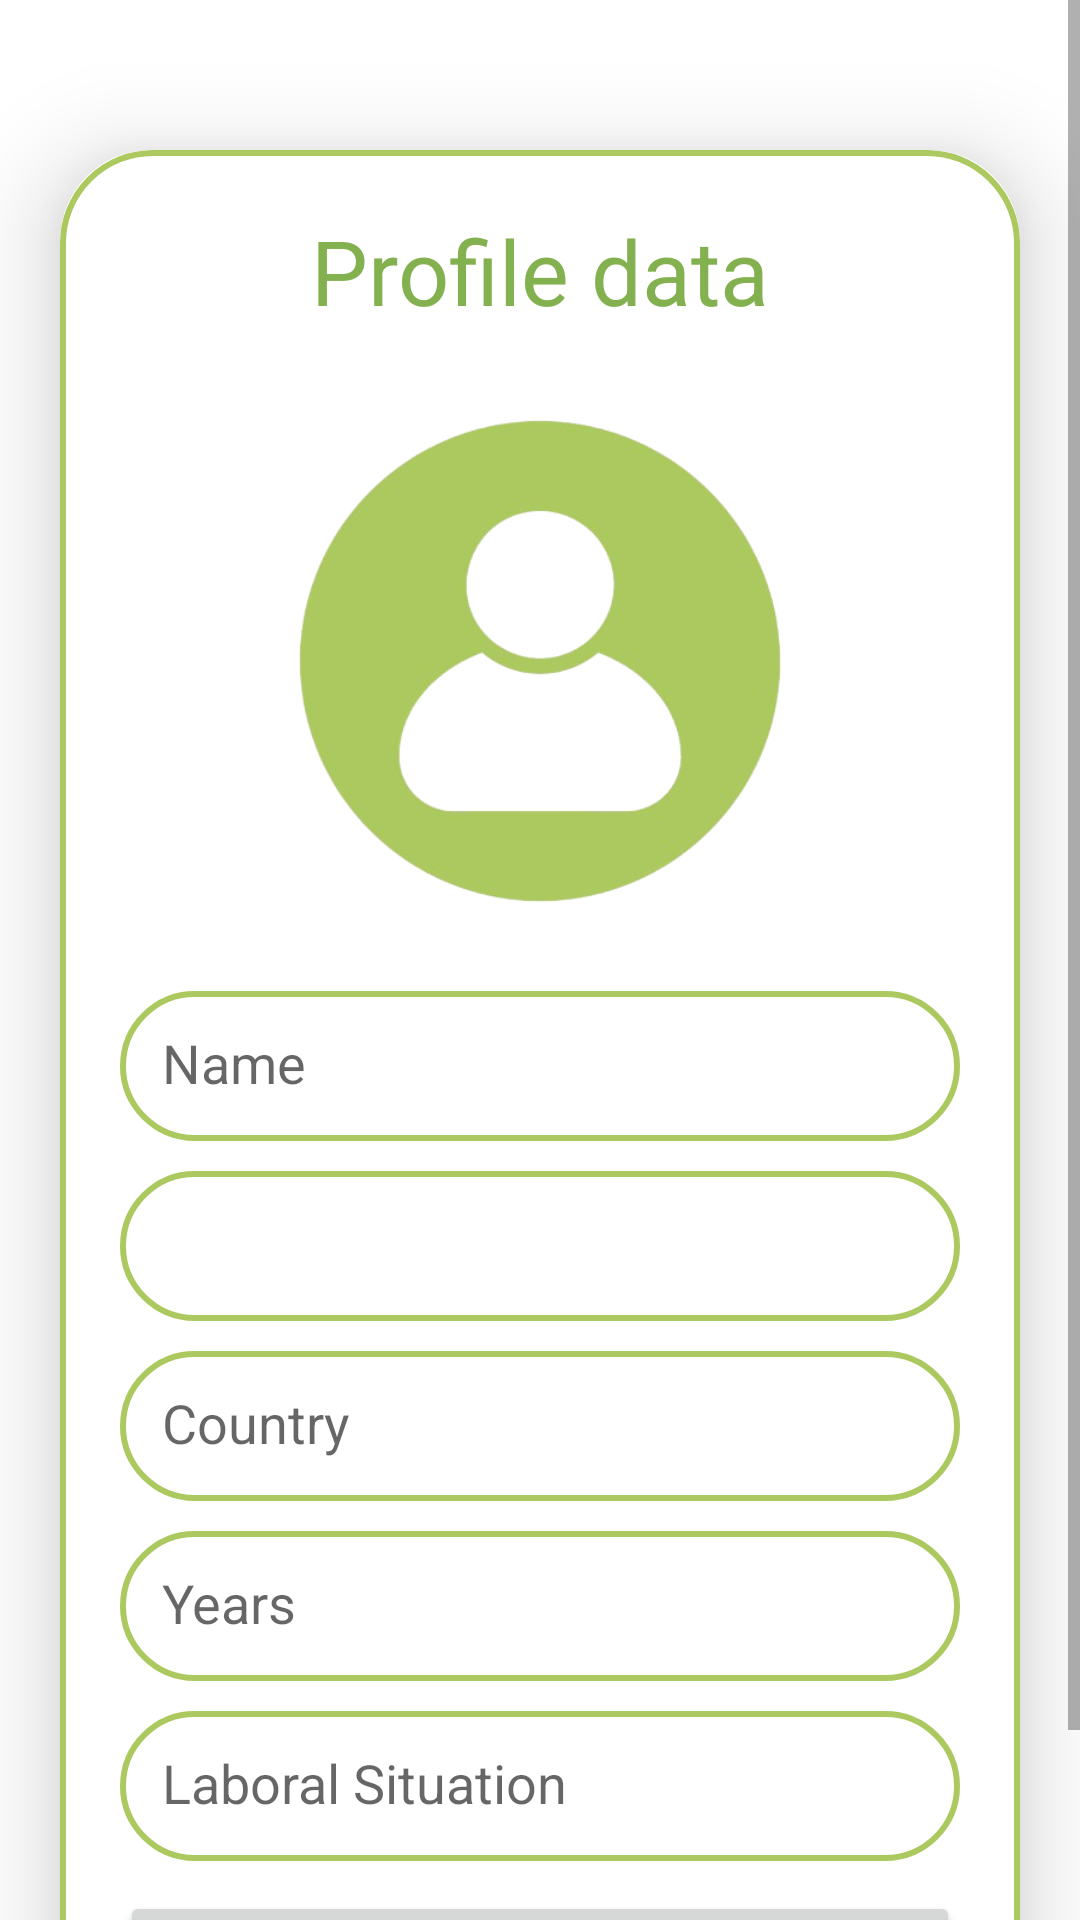

Reconstruct the res/layout file that produces this screen, plus the resources it refers to.
<!-- AndroidManifest.xml: application theme Theme.PetFeeder -->
<!-- res/layout/activity_profilesettings.xml -->
<?xml version="1.0" encoding="utf-8"?>
<ScrollView
    xmlns:android="http://schemas.android.com/apk/res/android"
    xmlns:app="http://schemas.android.com/apk/res-auto"
    xmlns:tools="http://schemas.android.com/tools"
    android:layout_width="match_parent"
    android:layout_height="match_parent"
    android:orientation="vertical"
    tools:context=".ProfileEditActivity">

    <androidx.cardview.widget.CardView
        android:layout_width="match_parent"
        android:layout_height="wrap_content"
        android:layout_marginTop="50dp"
        android:layout_marginEnd="20dp"
        android:layout_marginStart="20dp"
        app:cardCornerRadius="30dp"
        app:cardElevation="20dp">

        <LinearLayout
            android:layout_width="match_parent"
            android:layout_height="wrap_content"
            android:orientation="vertical"
            android:gravity="center"
            android:padding="20dp"
            android:background="@drawable/color_border">

            <TextView
                android:layout_width="match_parent"
                android:layout_height="wrap_content"
                android:text="Profile data"
                android:textSize="30sp"
                android:textAlignment="center"
                android:textColor="@color/text_green"/>

            <ImageView
                android:layout_width="200dp"
                android:layout_height="200dp"
                android:src="@drawable/profile_image"
                android:id="@+id/uploadProfileImage"
                android:layout_marginTop="10dp"
                android:scaleType="fitXY"/>

            <EditText
                android:layout_width="match_parent"
                android:layout_height="50dp"
                android:id="@+id/uploadProfileName"
                android:background="@drawable/color_border"
                android:layout_marginTop="10dp"
                android:padding="14dp"
                android:hint="Name"
                android:gravity="start|center_vertical"
                android:textColor="@color/black"/>

            <Spinner
                android:id="@+id/profile_spinner"
                android:layout_width="match_parent"
                android:layout_height="50dp"
                android:layout_marginTop="10dp"
                android:background="@drawable/color_border"
                android:gravity="start|center_vertical"
                android:padding="14dp"
                android:textColor="@color/black" />

            <EditText
                android:layout_width="match_parent"
                android:layout_height="50dp"
                android:id="@+id/uploadCountry"
                android:background="@drawable/color_border"
                android:layout_marginTop="10dp"
                android:padding="14dp"
                android:hint="Country"
                android:gravity="start|center_vertical"
                android:textColor="@color/black"/>

            <EditText
                android:layout_width="match_parent"
                android:layout_height="50dp"
                android:id="@+id/uploadProfileYears"
                android:background="@drawable/color_border"
                android:layout_marginTop="10dp"
                android:padding="14dp"
                android:hint="Years"
                android:gravity="start|center_vertical"
                android:textColor="@color/black"/>

            <EditText
                android:layout_width="match_parent"
                android:layout_height="50dp"
                android:id="@+id/uploadLabSituation"
                android:background="@drawable/color_border"
                android:layout_marginTop="10dp"
                android:padding="14dp"
                android:hint="Laboral Situation"
                android:gravity="start|center_vertical"
                android:textColor="@color/black"/>


            <Button
                android:layout_width="match_parent"
                android:layout_height="60dp"
                android:text="Save"
                android:id="@+id/saveProfileButton"
                android:textSize="18sp"
                android:layout_marginTop="10dp"
                app:cornerRadius = "20dp"/>

        </LinearLayout>

    </androidx.cardview.widget.CardView>

</ScrollView>
<!-- resources referenced by this layout -->
<resources>
  <color name="black">#FF000000</color>
  <color name="text_green">#84b14f</color>
  <!-- drawable color_border (drawable) -->
  <?xml version="1.0" encoding="utf-8"?>
  <shape xmlns:android="http://schemas.android.com/apk/res/android"
      android:shape="rectangle">
      <stroke
          android:width="2dp"
          android:color="@color/teal_700"/>
      <corners
          android:radius="30dp"/>
  </shape>
  <!-- drawable profile_image: png bitmap (drawable, 62553 bytes) -->
  <style name="Theme.PetFeeder" parent="Theme.MaterialComponents.DayNight.NoActionBar">
          
          <item name="colorPrimary">@color/text_green</item>
          <item name="colorPrimaryVariant">@color/teal_700</item>
          <item name="colorOnPrimary">@color/white</item>
          
          <item name="colorSecondary">@color/text_green</item>
          <item name="colorSecondaryVariant">@color/teal_700</item>
          <item name="colorOnSecondary">@color/white</item>
          
          <item name="android:statusBarColor">?attr/colorPrimaryVariant</item>
          
      </style>
  <color name="teal_700">#acc95f</color>
  <color name="white">#FFFFFFFF</color>
</resources>
